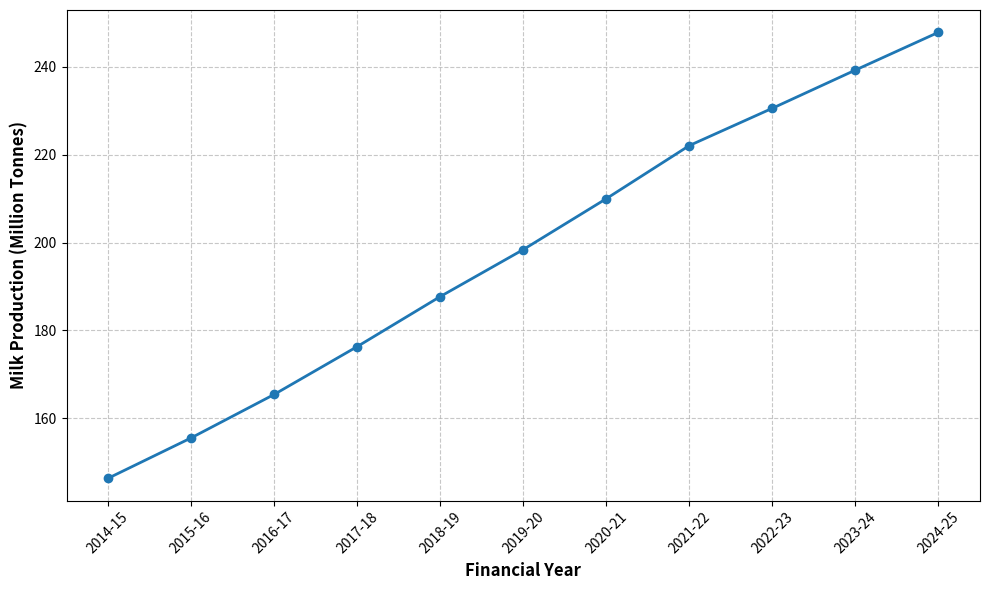

Write Python code to recreate this figure.
import matplotlib.pyplot as plt

# Data from the BAHS 2025 Press Release
years = ['2014-15', '2015-16', '2016-17', '2017-18', '2018-19', 
         '2019-20', '2020-21', '2021-22', '2022-23', '2023-24', '2024-25']
production = [146.3, 155.5, 165.4, 176.3, 187.7, 198.4, 210.0, 222.1, 230.6, 239.3, 247.9]

# Create the plot
plt.figure(figsize=(10, 6))
plt.plot(years, production, marker='o', linestyle='-', color='#1f77b4', linewidth=2)

# Professional Formatting
plt.xlabel('Financial Year', fontsize=12, fontweight='bold')
plt.ylabel('Milk Production (Million Tonnes)', fontsize=12, fontweight='bold')
plt.xticks(rotation=45)
plt.grid(True, linestyle='--', alpha=0.7)
plt.tight_layout()

# Save as PDF for high-quality LaTeX integration
plt.savefig('milk_production_graph.pdf')
plt.show()
